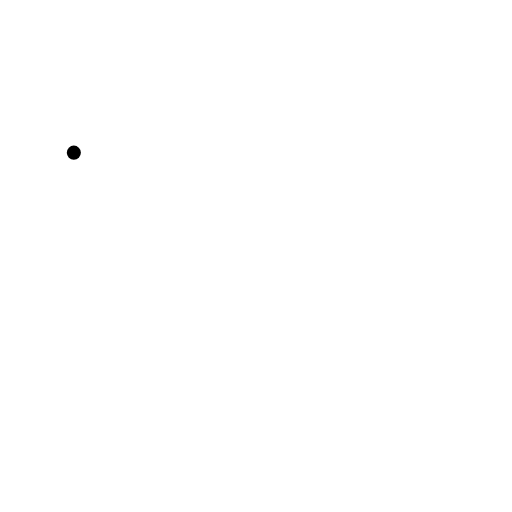
t = 0.00 s
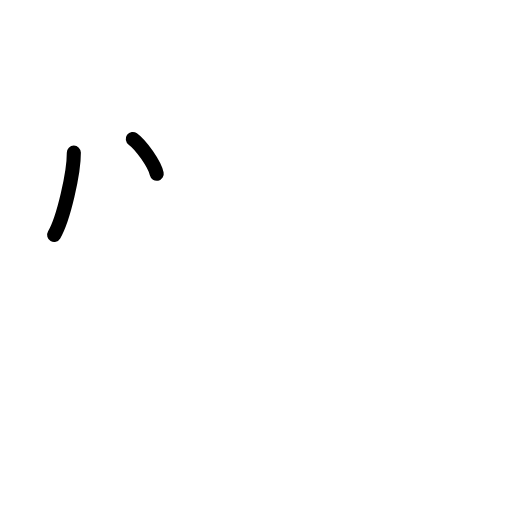
t = 1.75 s
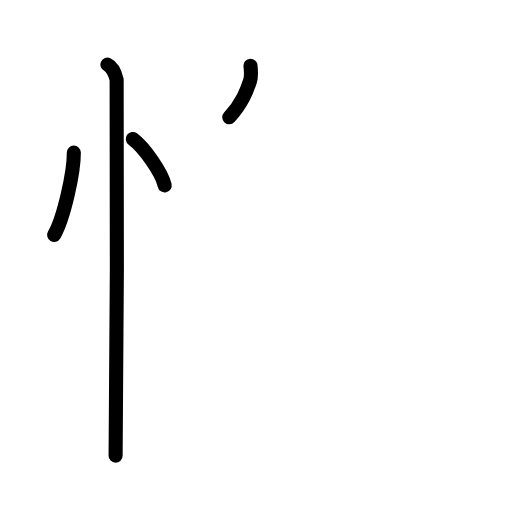
t = 3.63 s
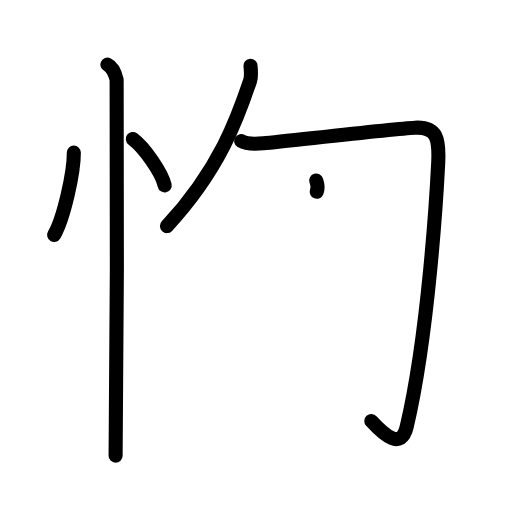
t = 5.38 s
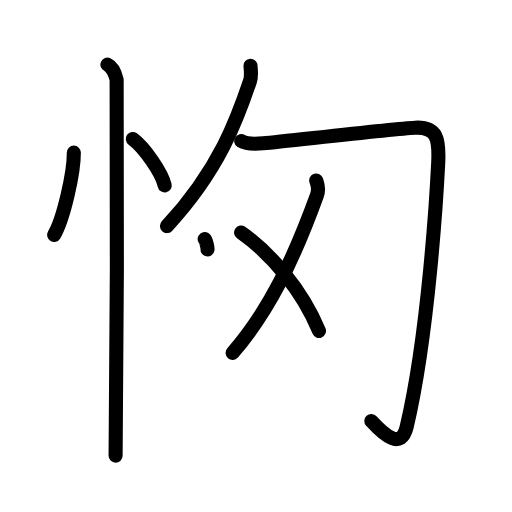
t = 7.19 s
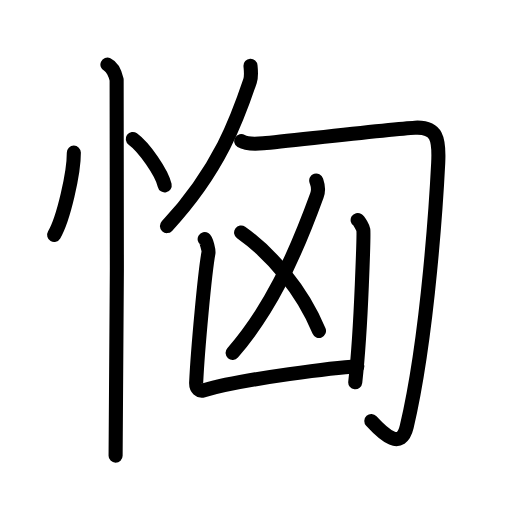
t = 9.00 s

The animated SVG that drew these frames (rendered in a browser with its animation timeline set to each time). Animation: 28 SMIL elements (animate=28); one cycle of 9.00 s.

<?xml version="1.0" encoding="UTF-8"?>
<!--
AniKanjiVG is licensed by CC-BY-SA Paul C. Sommerhoff (https://bitbucket.org/sommerhoff/anikanjivg).
AniKanjiVG uses KanjiVG which is licensed by CC-BY-SA Ulrich Apel (http://kanjivg.tagaini.net).
See also http://creativecommons.org/licenses/by-sa/3.0/
-->
<svg xmlns:kvg='http://kanjivg.tagaini.net' xmlns='http://www.w3.org/2000/svg' width='109' height='109' viewBox='0 0 109 109' style='fill:none;stroke:#000000;stroke-width:3;stroke-linecap:round;stroke-linejoin:round;' id="kvg:kanji_0605f"><g id="kvg:0605f" kvg:element="恟"><g id="kvg:0605f-g1" kvg:element="忄" kvg:variant="true" kvg:original="心" kvg:position="left" kvg:radical="general"><path id="kvg:0605f-s1" kvg:type="㇔" d="M15.72,32.5c0.03,4.31-2.21,14.14-4.19,17.5"><animate attributeName="d" begin="0.0s" dur="1.0s" from="M15.72,32.5C15.72,32.5,15.72,32.5,15.72,32.5" to="M15.72,32.5c0.03,4.31-2.21,14.14-4.19,17.5" />
</path>
<path id="kvg:0605f-s2" kvg:type="㇔" d="M28.27,29.58c2.4,1.74,6.19,7.17,6.79,9.88"><animate attributeName="d" begin="1.0s" dur="1.0s" from="M28.27,29.58C28.27,29.58,28.27,29.58,28.27,29.58" to="M28.27,29.58c2.4,1.74,6.19,7.17,6.79,9.88" />
<animate attributeName="d" begin="0s" dur="1.0s" from="M-100,-100" to="M-100,-100" />
</path>
<path id="kvg:0605f-s3" kvg:type="㇑" d="M22.87,13.75c1.09,0.5,1.74,2.25,1.96,3.25c0.22,1,0,73.75-0.22,80"><animate attributeName="d" begin="2.0s" dur="0.5s" from="M22.87,13.75C22.87,13.75,22.87,13.75,22.87,13.75" to="M22.87,13.75c1.09,0.5,1.74,2.25,1.96,3.25" />
<animate attributeName="d" begin="2.5s" dur="0.5s" from="M22.87,13.75c1.09,0.5,1.74,2.25,1.96,3.25c0,0,0,0,0,0,0" to="M22.87,13.75c1.09,0.5,1.74,2.25,1.96,3.25c0.22,1,0,73.75-0.22,80" />
<animate attributeName="d" begin="0s" dur="2.0s" from="M-100,-100" to="M-100,-100" />
</path>
</g>
<g id="kvg:0605f-g2" kvg:element="匈" kvg:position="right"><g id="kvg:0605f-g3" kvg:element="勹" kvg:position="kamae"><g id="kvg:0605f-g4" kvg:element="丿"><path id="kvg:0605f-s4" kvg:type="㇒" d="M53.33,14c0.05,0.8,0.27,2.13-0.1,3.23c-2.58,7.65-6.4,18.76-17.69,30.9"><animate attributeName="d" begin="3.0s" dur="0.5s" from="M53.33,14C53.33,14,53.33,14,53.33,14" to="M53.33,14c0.05,0.8,0.27,2.13-0.1,3.23" />
<animate attributeName="d" begin="3.5s" dur="0.5s" from="M53.33,14c0.05,0.8,0.27,2.13-0.1,3.23c0,0,0,0,0,0,0" to="M53.33,14c0.05,0.8,0.27,2.13-0.1,3.23c-2.58,7.65-6.4,18.76-17.69,30.9" />
<animate attributeName="d" begin="0s" dur="3.0s" from="M-100,-100" to="M-100,-100" />
</path>
</g>
<path id="kvg:0605f-s5" kvg:type="㇆" d="M51.35,30.03c1.18,0.72,2.78,0.66,4.71,0.48c5.44-0.51,27.56-3.09,32.28-3.33c4.71-0.24,5.2,2.37,4.95,7.49C93,40.5,91.25,71,86.59,90.84c-1.19,5.04-4.76,1.81-7.54-1.21"><animate attributeName="d" begin="4.0s" dur="0.2s" from="M51.35,30.03C51.35,30.03,51.35,30.03,51.35,30.03" to="M51.35,30.03c1.18,0.72,2.78,0.66,4.71,0.48" />
<animate attributeName="d" begin="4.2s" dur="0.2s" from="M51.35,30.03c1.18,0.72,2.78,0.66,4.71,0.48c0,0,0,0,0,0,0" to="M51.35,30.03c1.18,0.72,2.78,0.66,4.71,0.48c5.44-0.51,27.56-3.09,32.28-3.33" />
<animate attributeName="d" begin="4.4s" dur="0.2s" from="M51.35,30.03c1.18,0.72,2.78,0.66,4.71,0.48c5.44-0.51,27.56-3.09,32.28-3.33c0,0,0,0,0,0,0" to="M51.35,30.03c1.18,0.72,2.78,0.66,4.71,0.48c5.44-0.51,27.56-3.09,32.28-3.33c4.71-0.24,5.2,2.37,4.95,7.49" />
<animate attributeName="d" begin="4.6s" dur="0.2s" from="M51.35,30.03c1.18,0.72,2.78,0.66,4.71,0.48c5.44-0.51,27.56-3.09,32.28-3.33c4.71-0.24,5.2,2.37,4.95,7.49c0,0,0,0,0,0,0" to="M51.35,30.03c1.18,0.72,2.78,0.66,4.71,0.48c5.44-0.51,27.56-3.09,32.28-3.33c4.71-0.24,5.2,2.37,4.95,7.49C93,40.5,91.25,71,86.59,90.84" />
<animate attributeName="d" begin="4.8s" dur="0.2s" from="M51.35,30.03c1.18,0.72,2.78,0.66,4.71,0.48c5.44-0.51,27.56-3.09,32.28-3.33c4.71-0.24,5.2,2.37,4.95,7.49C93,40.5,91.25,71,86.59,90.84c0,0,0,0,0,0,0" to="M51.35,30.03c1.18,0.72,2.78,0.66,4.71,0.48c5.44-0.51,27.56-3.09,32.28-3.33c4.71-0.24,5.2,2.37,4.95,7.49C93,40.5,91.25,71,86.59,90.84c-1.19,5.04-4.76,1.81-7.54-1.21" />
<animate attributeName="d" begin="0s" dur="4.0s" from="M-100,-100" to="M-100,-100" />
</path>
</g>
<g id="kvg:0605f-g5" kvg:element="凶"><g id="kvg:0605f-g6" kvg:element="乂"><g id="kvg:0605f-g7" kvg:element="丿"><path id="kvg:0605f-s6" kvg:type="㇒" d="M67.32,38.43c0.29,0.9,0.71,1.64,0.14,3.19c-4.96,13.63-10.21,24.63-17.94,33.5"><animate attributeName="d" begin="5.0s" dur="0.5s" from="M67.32,38.43C67.32,38.43,67.32,38.43,67.32,38.43" to="M67.32,38.43c0.29,0.9,0.71,1.64,0.14,3.19" />
<animate attributeName="d" begin="5.5s" dur="0.5s" from="M67.32,38.43c0.29,0.9,0.71,1.64,0.14,3.19c0,0,0,0,0,0,0" to="M67.32,38.43c0.29,0.9,0.71,1.64,0.14,3.19c-4.96,13.63-10.21,24.63-17.94,33.5" />
<animate attributeName="d" begin="0s" dur="5.0s" from="M-100,-100" to="M-100,-100" />
</path>
</g>
<path id="kvg:0605f-s7" kvg:type="㇔/㇏" d="M51.33,49.5c6.3,4.45,12.98,12.18,16.58,20.94"><animate attributeName="d" begin="6.0s" dur="1.0s" from="M51.33,49.5C51.33,49.5,51.33,49.5,51.33,49.5" to="M51.33,49.5c6.3,4.45,12.98,12.18,16.58,20.94" />
<animate attributeName="d" begin="0s" dur="6.0s" from="M-100,-100" to="M-100,-100" />
</path>
</g>
<g id="kvg:0605f-g8" kvg:element="凵" kvg:position="kamae"><path id="kvg:0605f-s8" kvg:type="㇄a" d="M43.57,50.9c0.36,0.22,0.89,2.48,0.81,2.92c-0.79,4.31-2.28,20.54-2.62,27.63c-0.06,1.33,0.82,1.87,1.51,1.67c8.8-2.6,29.03-4.94,32.8-5.16"><animate attributeName="d" begin="7.0s" dur="0.25s" from="M43.57,50.9C43.57,50.9,43.57,50.9,43.57,50.9" to="M43.57,50.9c0.36,0.22,0.89,2.48,0.81,2.92" />
<animate attributeName="d" begin="7.25s" dur="0.25s" from="M43.57,50.9c0.36,0.22,0.89,2.48,0.81,2.92c0,0,0,0,0,0,0" to="M43.57,50.9c0.36,0.22,0.89,2.48,0.81,2.92c-0.79,4.31-2.28,20.54-2.62,27.63" />
<animate attributeName="d" begin="7.5s" dur="0.25s" from="M43.57,50.9c0.36,0.22,0.89,2.48,0.81,2.92c-0.79,4.31-2.28,20.54-2.62,27.63c0,0,0,0,0,0,0" to="M43.57,50.9c0.36,0.22,0.89,2.48,0.81,2.92c-0.79,4.31-2.28,20.54-2.62,27.63c-0.06,1.33,0.82,1.87,1.51,1.67" />
<animate attributeName="d" begin="7.75s" dur="0.25s" from="M43.57,50.9c0.36,0.22,0.89,2.48,0.81,2.92c-0.79,4.31-2.28,20.54-2.62,27.63c-0.06,1.33,0.82,1.87,1.51,1.67c0,0,0,0,0,0,0" to="M43.57,50.9c0.36,0.22,0.89,2.48,0.81,2.92c-0.79,4.31-2.28,20.54-2.62,27.63c-0.06,1.33,0.82,1.87,1.51,1.67c8.8-2.6,29.03-4.94,32.8-5.16" />
<animate attributeName="d" begin="0s" dur="7.0s" from="M-100,-100" to="M-100,-100" />
</path>
<path id="kvg:0605f-s9" kvg:type="㇑" d="M76.14,46.84c0.36,0.22,1.13,1.65,1.21,2.1C77.42,49.38,77,69,75.63,81.39"><animate attributeName="d" begin="8.0s" dur="0.5s" from="M76.14,46.84C76.14,46.84,76.14,46.84,76.14,46.84" to="M76.14,46.84c0.36,0.22,1.13,1.65,1.21,2.1" />
<animate attributeName="d" begin="8.5s" dur="0.5s" from="M76.14,46.84c0.36,0.22,1.13,1.65,1.21,2.1c0,0,0,0,0,0,0" to="M76.14,46.84c0.36,0.22,1.13,1.65,1.21,2.1C77.42,49.38,77,69,75.63,81.39" />
<animate attributeName="d" begin="0s" dur="8.0s" from="M-100,-100" to="M-100,-100" />
</path>
</g>
</g>
</g>
</g>
</svg>
